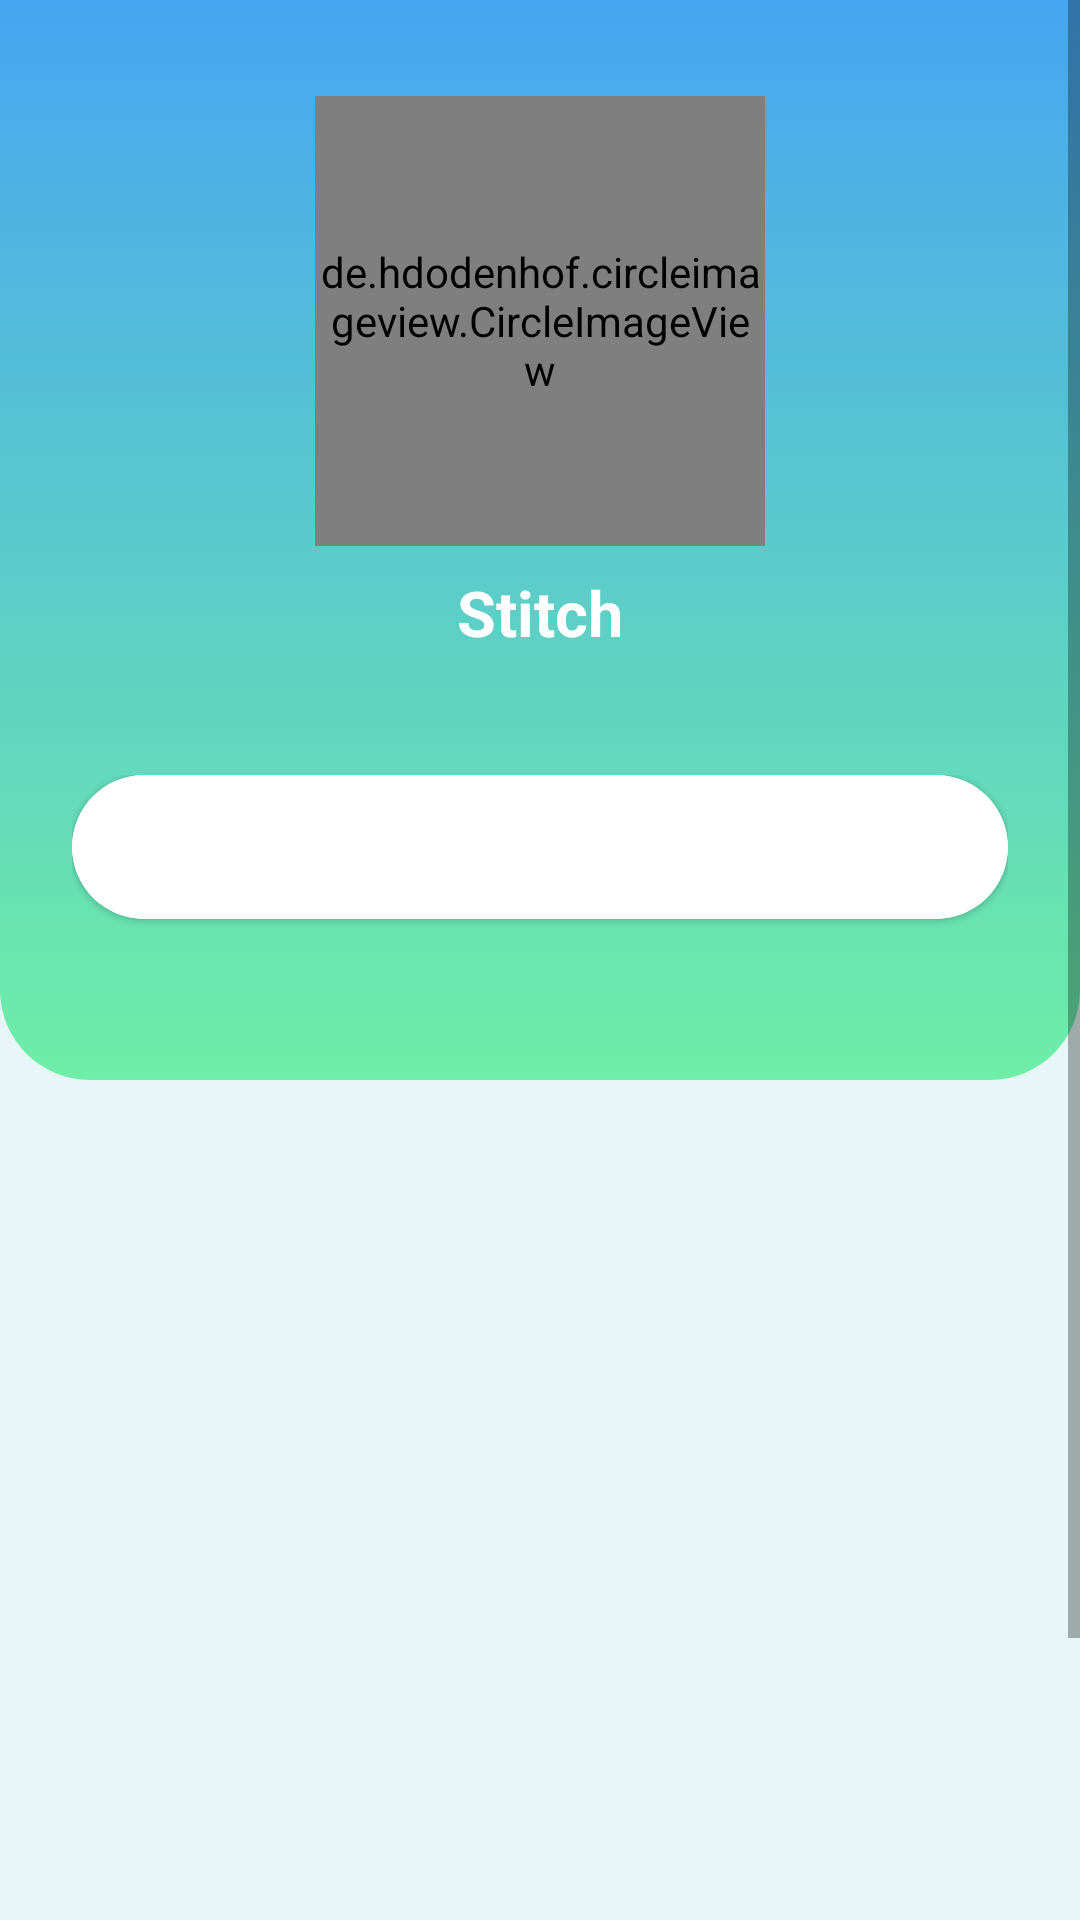

Here is an Android app screen rendered from its layout file. Give the layout XML and the strings, colors and styles it references.
<!-- AndroidManifest.xml: application theme Theme.Amuse -->
<!-- res/layout/fragment_profile.xml -->
<?xml version="1.0" encoding="utf-8"?>
<ScrollView
    xmlns:android="http://schemas.android.com/apk/res/android"
    xmlns:app="http://schemas.android.com/apk/res-auto"
    xmlns:tools="http://schemas.android.com/tools"
    android:layout_width="match_parent"
    android:layout_height="wrap_content"
    android:animateLayoutChanges="true"
    android:fillViewport="true">

    <androidx.constraintlayout.widget.ConstraintLayout
        android:layout_width="match_parent"
        android:layout_height="wrap_content"
        android:background="#E6F6F7">

        <LinearLayout
            android:layout_width="match_parent"
            android:layout_height="750dp"
            android:animateLayoutChanges="true"
            android:orientation="vertical"
            app:layout_constraintTop_toTopOf="parent">

            <androidx.constraintlayout.widget.ConstraintLayout
                android:layout_width="match_parent"
                android:layout_height="match_parent">

                <androidx.constraintlayout.widget.ConstraintLayout
                    android:id="@+id/constraintLayout"
                    android:layout_width="match_parent"
                    android:layout_height="wrap_content"
                    app:layout_constraintEnd_toEndOf="parent"
                    app:layout_constraintStart_toStartOf="parent"
                    app:layout_constraintTop_toTopOf="parent">

                    <androidx.constraintlayout.widget.ConstraintLayout
                        android:layout_width="match_parent"
                        android:layout_height="360dp"
                        android:background="@drawable/profile_background"
                        app:layout_constraintEnd_toEndOf="parent"
                        app:layout_constraintStart_toStartOf="parent"
                        app:layout_constraintTop_toTopOf="parent">

                    </androidx.constraintlayout.widget.ConstraintLayout>

                    <de.hdodenhof.circleimageview.CircleImageView
                        android:id="@+id/profile_image"
                        android:layout_width="150dp"
                        android:layout_height="150dp"
                        android:layout_gravity="center_horizontal"
                        android:layout_marginTop="32dp"
                        android:src="@drawable/capture"
                        app:civ_border_color="@android:color/white"
                        app:civ_border_width="5dp"
                        app:layout_constraintEnd_toEndOf="parent"
                        app:layout_constraintStart_toStartOf="parent"
                        app:layout_constraintTop_toTopOf="parent" />

                    <TextView
                        android:id="@+id/textView2"
                        android:layout_width="wrap_content"
                        android:layout_height="wrap_content"
                        android:layout_gravity="center_horizontal"
                        android:layout_marginTop="8dp"
                        android:text="Stitch"
                        android:textColor="#fff"
                        android:textSize="21sp"
                        android:textStyle="bold"
                        app:layout_constraintEnd_toEndOf="@+id/profile_image"
                        app:layout_constraintStart_toStartOf="@+id/profile_image"
                        app:layout_constraintTop_toBottomOf="@+id/profile_image" />

                    <LinearLayout
                        android:layout_width="match_parent"
                        android:layout_height="400dp"
                        android:layout_marginStart="24dp"
                        android:layout_marginTop="40dp"
                        android:layout_marginEnd="24dp"
                        android:background="@drawable/white_background"
                        android:elevation="3dp"
                        android:orientation="vertical"
                        app:layout_constraintEnd_toEndOf="parent"
                        app:layout_constraintStart_toStartOf="parent"
                        app:layout_constraintTop_toBottomOf="@+id/textView2">

                        <androidx.constraintlayout.widget.ConstraintLayout
                            android:layout_width="match_parent"
                            android:layout_height="match_parent">

                            <com.google.android.material.card.MaterialCardView
                                android:id="@+id/materialCardView"
                                android:layout_width="match_parent"
                                android:layout_height="wrap_content"
                                android:layout_margin="0dp"
                                app:cardCornerRadius="26dp"
                                app:layout_constraintEnd_toEndOf="parent"
                                app:layout_constraintStart_toStartOf="parent"
                                app:layout_constraintTop_toTopOf="parent"
                                app:strokeWidth="0dp">

                                <com.google.android.material.tabs.TabLayout
                                    android:id="@+id/tabLayout"
                                    android:contentDescription="Profile Tabs: Friends, Groups, Settings"
                                    android:layout_width="match_parent"
                                    android:layout_height="wrap_content"
                                    app:layout_constraintEnd_toEndOf="parent"
                                    app:layout_constraintHorizontal_bias="0.5"
                                    app:layout_constraintStart_toStartOf="parent"
                                    app:layout_constraintTop_toTopOf="parent"></com.google.android.material.tabs.TabLayout>

                            </com.google.android.material.card.MaterialCardView>

                            <androidx.viewpager2.widget.ViewPager2
                                android:id="@+id/viewPager2"
                                android:layout_width="match_parent"
                                android:layout_height="wrap_content"
                                app:layout_constraintBottom_toBottomOf="parent"
                                app:layout_constraintEnd_toEndOf="parent"
                                app:layout_constraintHorizontal_bias="0.5"
                                app:layout_constraintStart_toStartOf="parent"
                                app:layout_constraintTop_toBottomOf="@+id/materialCardView" />

                        </androidx.constraintlayout.widget.ConstraintLayout>

                    </LinearLayout>

                </androidx.constraintlayout.widget.ConstraintLayout>

            </androidx.constraintlayout.widget.ConstraintLayout>

        </LinearLayout>

    </androidx.constraintlayout.widget.ConstraintLayout>

</ScrollView>
<!-- resources referenced by this layout -->
<resources>
  <!-- drawable capture: jpg bitmap (drawable, 173569 bytes) -->
  <!-- drawable profile_background (drawable) -->
  <?xml version="1.0" encoding="utf-8"?>
  <selector xmlns:android="http://schemas.android.com/apk/res/android">
  <item>
      <shape android:shape="rectangle">
          <gradient android:startColor="#6eeea6" android:endColor="#46a6f2" android:angle="90"/>
          <corners android:bottomRightRadius="30dp" android:bottomLeftRadius="30dp" />
      </shape>
  </item>
  </selector>
  <style name="Theme.Amuse" parent="Theme.MaterialComponents.DayNight.NoActionBar">
          
          <item name="colorPrimary">@color/purple_500</item>
          <item name="colorPrimaryVariant">@color/purple_700</item>
          <item name="colorOnPrimary">@color/white</item>
          
          <item name="colorSecondary">@color/teal_200</item>
          <item name="colorSecondaryVariant">@color/teal_700</item>
          <item name="colorOnSecondary">@color/black</item>
          
          <item name="android:statusBarColor" tools:targetApi="l">?attr/colorPrimaryVariant</item>
          
      </style>
  <color name="purple_500">#FF6200EE</color>
  <color name="purple_700">#FF3700B3</color>
  <color name="white">#FFFFFFFF</color>
  <color name="teal_200">#FF03DAC5</color>
  <color name="teal_700">#FF018786</color>
  <color name="black">#FF000000</color>
</resources>
